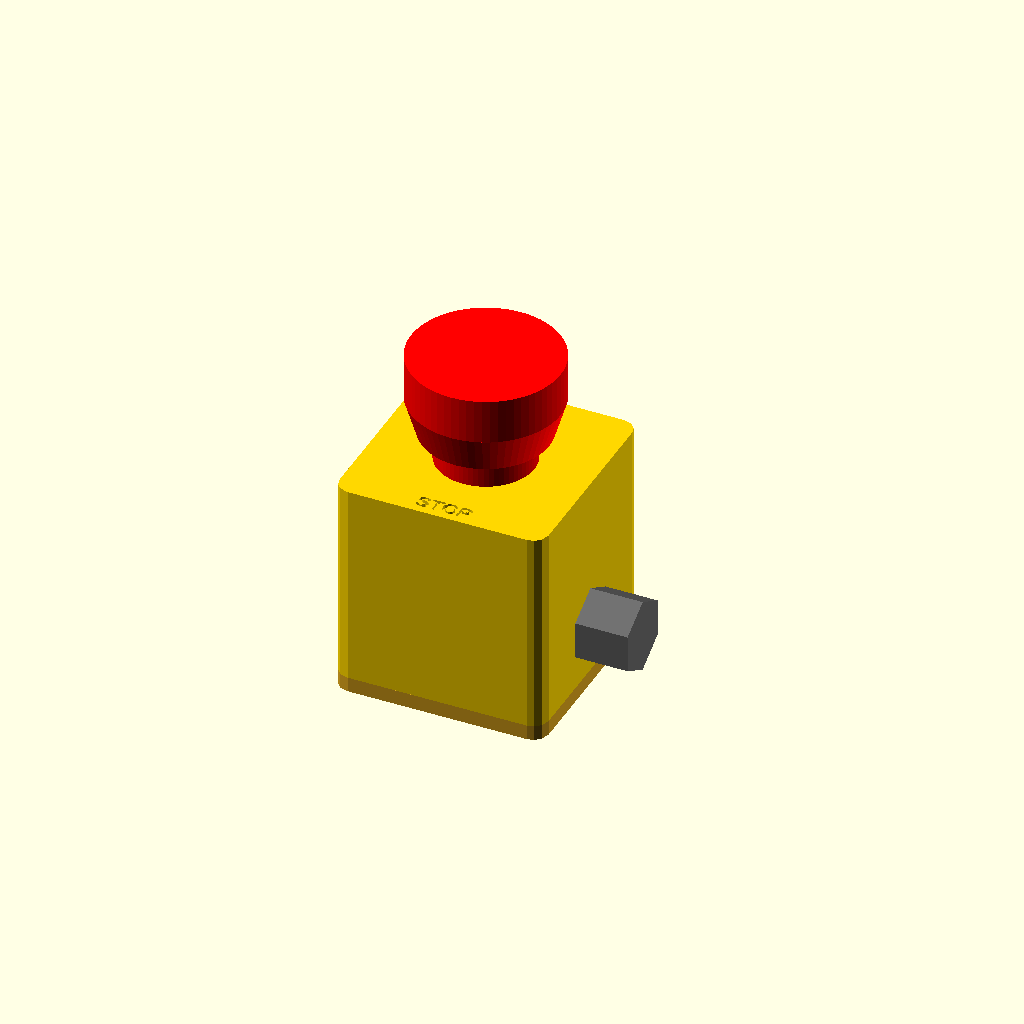
Cell 1: the model at its default parameters.
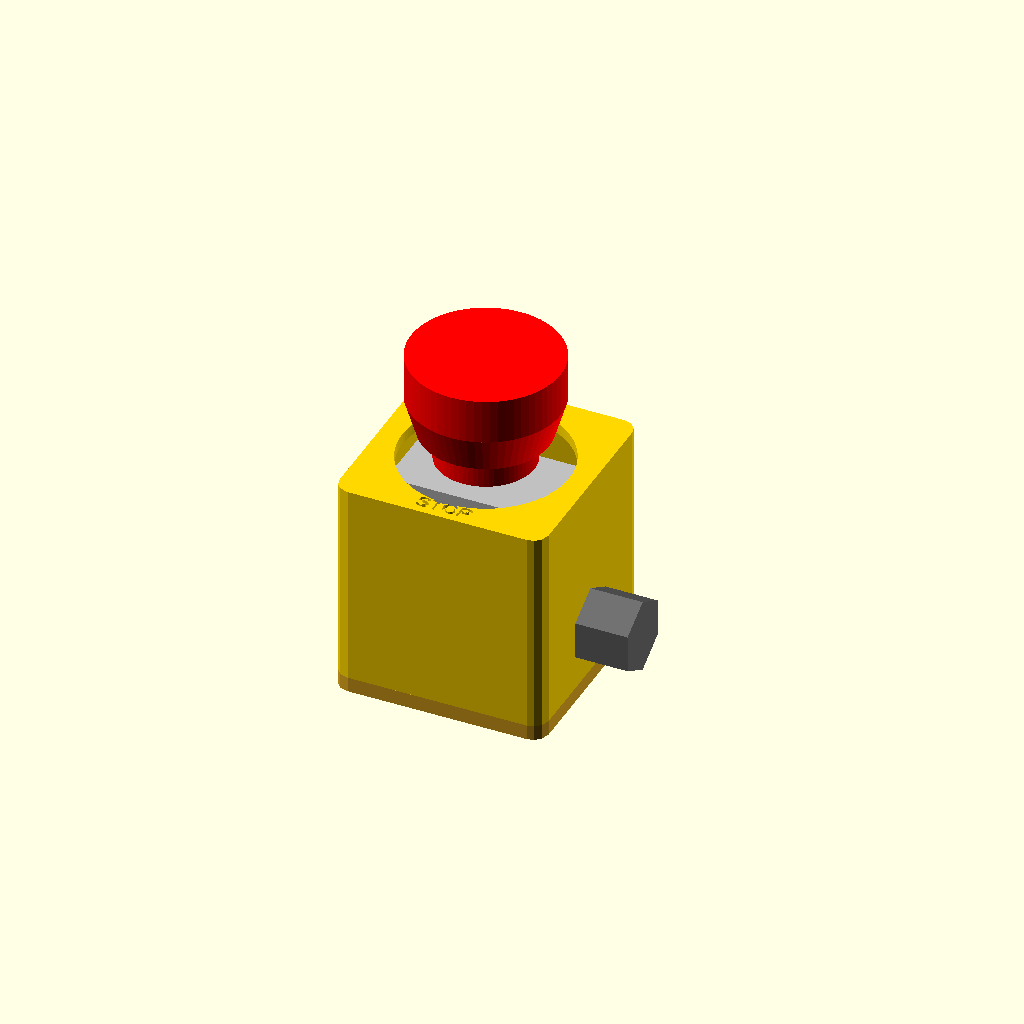
Cell 2: hole_d = 44.6 (everything else at default).
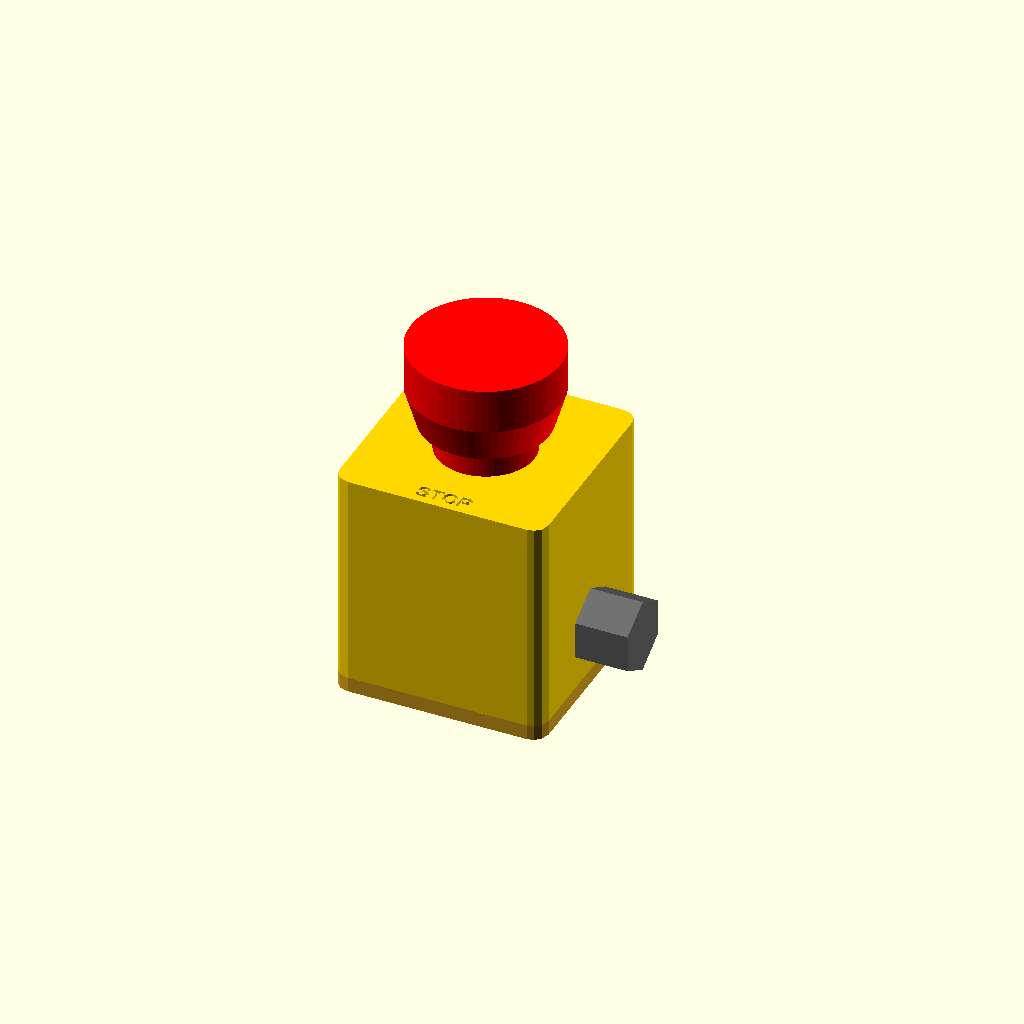
Cell 3: panel_t = 6 (everything else at default).
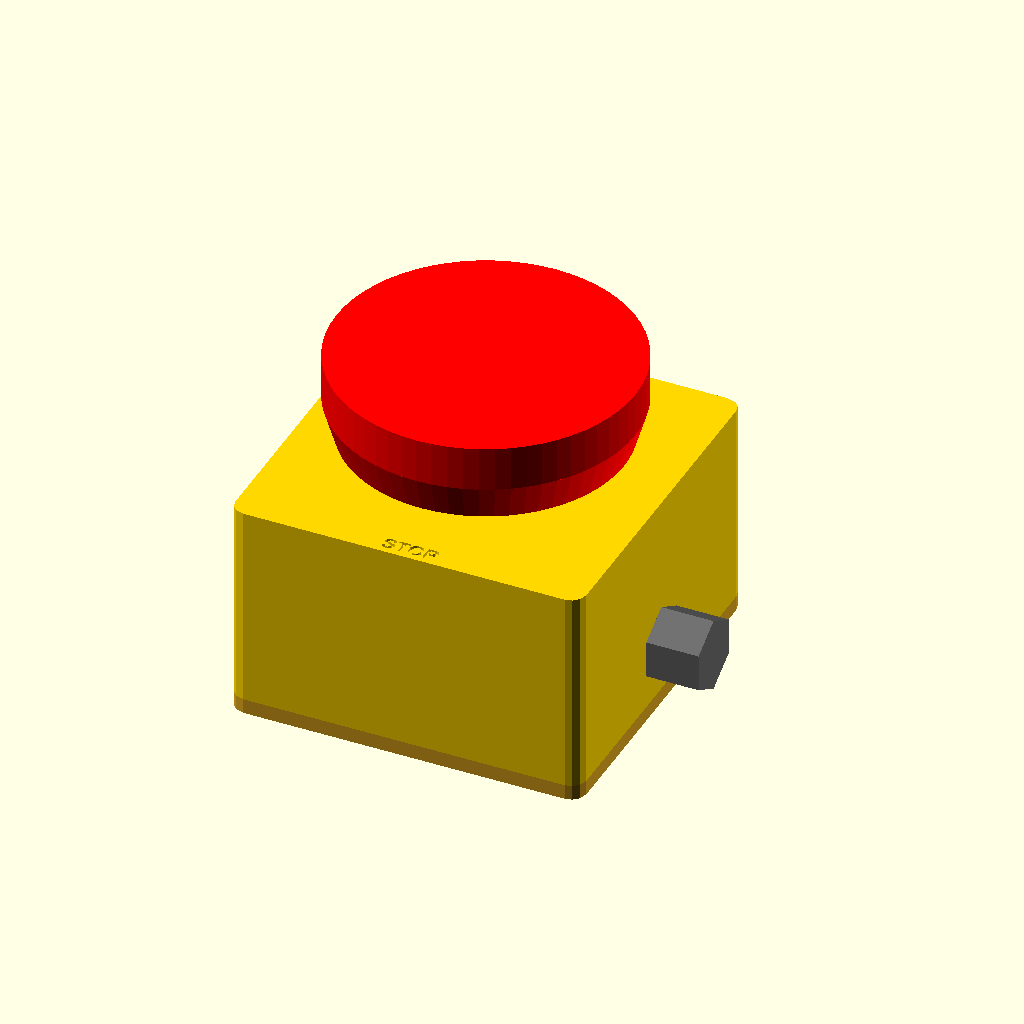
Cell 4 — mushroom_d set to 80, the other parameters unchanged.
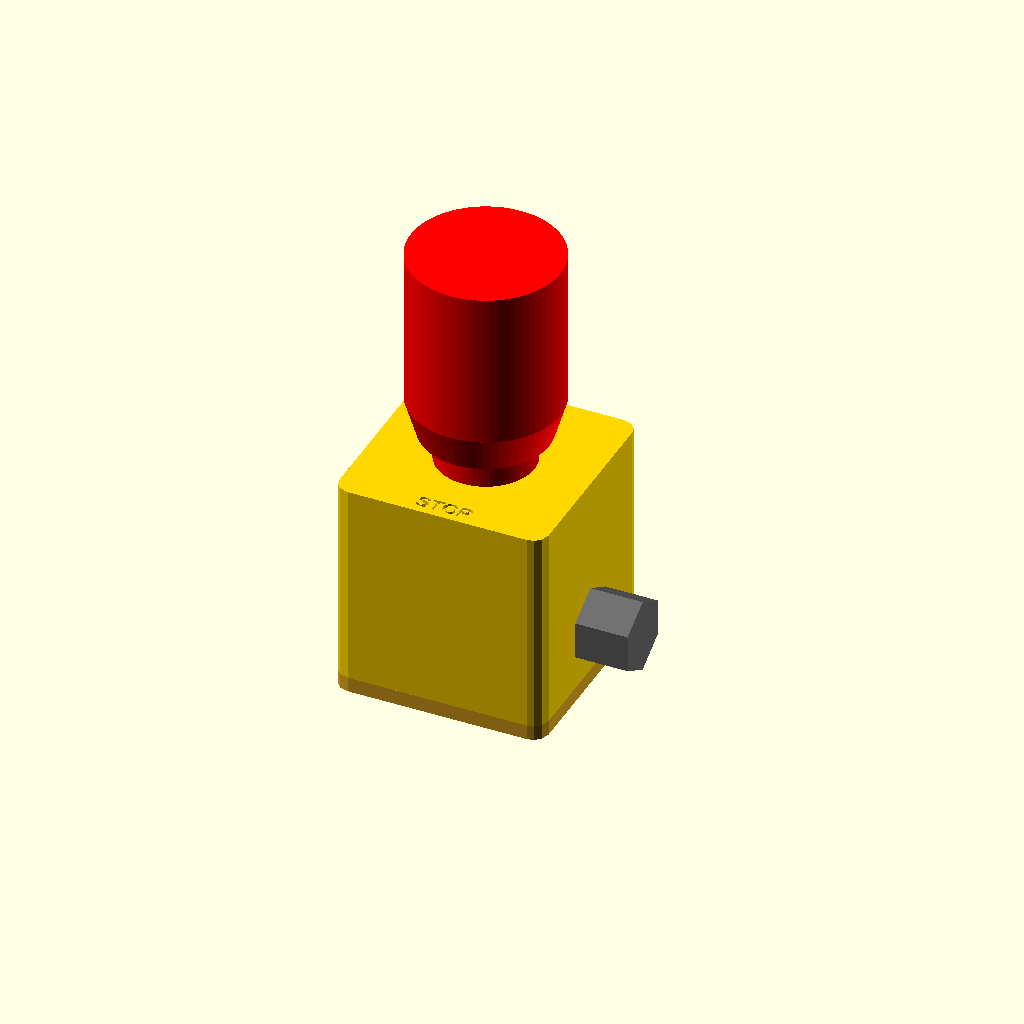
Cell 5: the same model with mushroom_h = 60.
All cells are drawn from one camera (rotation 55°, 0°, 25°, orthographic, colour scheme Cornfield), so only the parameter changes between them.
Source of the model, hardware/enclosures/estop/estop.scad:
// E-stop housing: a printed box for the 22 mm mushroom emergency stop (BOM 3.4: twist-release,
// NC contact + a second contact block), beside the steering column within the driver's reach
// (BUILD_GUIDE Part 0 property 2, 4.8.1). See hardware/enclosures/README.md.
//
// Print it in YELLOW ASA (ISO 13850: a red actuator on a yellow background; ASA because the cabin
// passes 70 C). Two printed parts:
//   body  a box open at the back; the button mounts through its front face, the contact blocks
//         hang inside it; the cable leaves through an M16 gland in its side
//   base  the back plate, screwed into M3 heat-set inserts in the body's corners and fixed to a
//         solid dash panel (never the steering column) with two M4 screws
// Frame: the box's back face on z = 0 (against the dash), the button face up at z = H (towards
// the driver); x, y across the face.
//
//   part = "assembly" | "body" | "base" | "holes"
//
// *** Measure the E-stop you buy and correct the lines marked VERIFY ***

part = "assembly";

// --- The button (VERIFY on yours: IEC 60947-5-1 22 mm series) --------------------------------
hole_d = 22.3;          // the standard 22 mm panel hole
key_w = 3.2;            // anti-rotation notch: 3.2 mm wide, out to 24.1 mm diameter (VERIFY)
key_r = 24.1 / 2;
panel_t = 3;            // the face: within the 1-6 mm the button's nut accepts (VERIFY)
mushroom_d = 40;        // the head, for the model and the face size (VERIFY)
mushroom_h = 30;        // head above the face, released (VERIFY)
block_depth = 48;       // behind the face: bezel base + two contact blocks + their screws (VERIFY)
block_w = 42;           // across the base with two blocks side by side (VERIFY)

// --- The box -----------------------------------------------------------------------------------
wall = 3;
inner = [max(block_w, mushroom_d) + 8, max(block_w, mushroom_d) + 8];  // inside, x and y
H = block_depth + panel_t + 8;  // outside height: the blocks, the face, room for the wiring
outer = [inner[0] + 2 * wall, inner[1] + 2 * wall];
base_t = 4;
r = 4;                  // corner radius
insert_d = 4.0;         // M3 heat-set insert: 4.0 mm hole, 5.7 mm long
boss_d = 8;
gland_d = 16.3;         // M16 x 1.5 cable gland
mount_pitch = 40;       // two M4 screws through the base into the dash panel
m4 = 4.5;

module rounded(size, h, rr = r) {
    linear_extrude(h) offset(rr) offset(-rr) square(size, center = true);
}

module bosses(h) {
    for (sx = [-1, 1], sy = [-1, 1])
        translate([sx * (inner[0] / 2 - boss_d / 2 + 1), sy * (inner[1] / 2 - boss_d / 2 + 1), 0])
            children();
}

module body() {
    difference() {
        union() {
            difference() {
                translate([0, 0, base_t]) rounded(outer, H - base_t);
                translate([0, 0, base_t - 0.01]) rounded(inner, H - base_t - panel_t + 0.01, r - wall / 2);
            }
            // corner bosses for the base's screws (heat-set inserts from the open back)
            bosses() translate([0, 0, base_t]) cylinder(d = boss_d, h = 12, $fn = 32);
        }
        // the button hole and its anti-rotation notch
        translate([0, 0, H - panel_t - 1]) {
            cylinder(d = hole_d, h = panel_t + 2, $fn = 96);
            translate([-key_w / 2, 0, 0]) cube([key_w, key_r, panel_t + 2]);
        }
        // inserts
        bosses() translate([0, 0, base_t - 0.01]) cylinder(d = insert_d, h = 6, $fn = 24);
        // the cable gland in the side wall, low, near the base
        translate([outer[0] / 2 - wall - 1, 0, base_t + gland_d / 2 + 6]) rotate([0, 90, 0])
            cylinder(d = gland_d, h = wall + 2, $fn = 64);
        // "STOP" legend sunk into the face, below the mushroom
        translate([0, -(mushroom_d / 2 + (outer[1] / 2 - mushroom_d / 2) / 2), H - 0.8])
            linear_extrude(1) text("STOP", size = 4, halign = "center", valign = "center",
                                   font = "Liberation Sans:style=Bold");
    }
}

module base() {
    difference() {
        rounded(outer, base_t);
        // M3 screws into the body's inserts, countersunk from the dash side
        bosses() translate([0, 0, -0.01]) {
            cylinder(d = 3.4, h = base_t + 1, $fn = 24);
            cylinder(d1 = 6.5, d2 = 3.4, h = 1.8, $fn = 24);
        }
        // two M4 screws to the dash panel, countersunk from inside the box
        for (sx = [-1, 1]) translate([sx * mount_pitch / 2, 0, -0.01]) {
            cylinder(d = m4, h = base_t + 1, $fn = 24);
            translate([0, 0, base_t - 2.2]) cylinder(d1 = m4, d2 = 8.6, h = 2.21, $fn = 24);
        }
    }
}

module estop_model() {  // the bought switch, for the picture only
    color("red") translate([0, 0, H]) {
        cylinder(d = 26, h = 8, $fn = 64);
        translate([0, 0, 8]) cylinder(d1 = mushroom_d - 6, d2 = mushroom_d, h = 10, $fn = 64);
        translate([0, 0, 18]) cylinder(d = mushroom_d, h = mushroom_h - 18, $fn = 64);
    }
    color("silver") translate([-block_w / 2, -12, H - panel_t - block_depth]) cube([block_w, 24, block_depth - 2]);
}

module assembly() {
    color("gold") body();
    color("goldenrod") base();
    estop_model();
    color("dimgray") translate([outer[0] / 2, 0, base_t + gland_d / 2 + 6]) rotate([0, 90, 0])
        cylinder(d = 20, h = 14, $fn = 6);
}

module holes_echo() {
    // a template for the dash panel: the base's outline and its two M4 holes, seen from the driver
    echo(str("PANEL,dash_panel,", outer[0], ",", outer[1], ",dash panel behind the E-stop base, seen from the driver"));
    for (sx = [-1, 1])
        echo(str("HOLE,dash_panel,", outer[0] / 2 + sx * mount_pitch / 2, ",", outer[1] / 2, ",", m4, ",M4 to the dash panel"));
}

echo(str("E-stop box outside: ", outer[0], " x ", outer[1], " x ", H, " mm (", H + mushroom_h, " with the head)"));
if (part == "holes") holes_echo();
else if (part == "assembly") assembly();
else if (part == "body") body();
else if (part == "base") base();
Customizer parameters (derived from the source; name, type, default, range or options):
part: string, default "assembly"
hole_d: number, default 22.3
key_w: number, default 3.2
panel_t: number, default 3
mushroom_d: number, default 40
mushroom_h: number, default 30
block_depth: number, default 48
block_w: number, default 42
wall: number, default 3
base_t: number, default 4
r: number, default 4
insert_d: number, default 4
boss_d: number, default 8
gland_d: number, default 16.3
mount_pitch: number, default 40
m4: number, default 4.5
